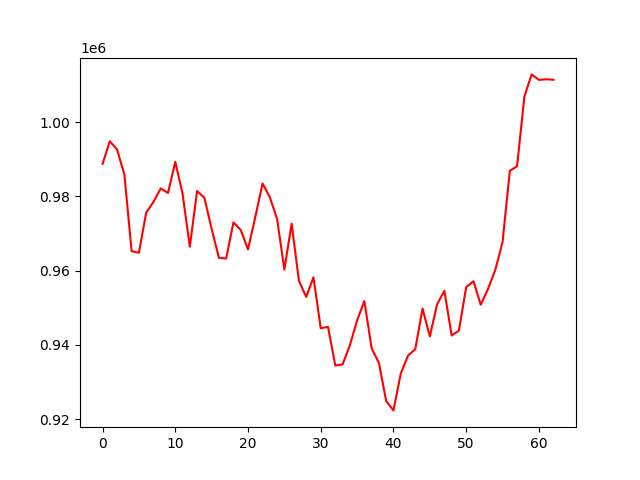

The data file committed next to this chart (first rows):
account_value, date, daily_return
988723, 2023-01-11, 
994813, 2023-01-12, 0.006159
992599, 2023-01-13, -0.002226
985855, 2023-01-17, -0.006794
965227, 2023-01-18, -0.02092
964803, 2023-01-19, -0.0004389
975593, 2023-01-20, 0.01118
978476, 2023-01-23, 0.002955
982118, 2023-01-24, 0.003722
980901, 2023-01-25, -0.001239
989266, 2023-01-26, 0.008528
980741, 2023-01-27, -0.008618
966429, 2023-01-30, -0.01459
981423, 2023-01-31, 0.01552
979617, 2023-02-01, -0.001841
971223, 2023-02-02, -0.008569
963430, 2023-02-03, -0.008024
963252, 2023-02-06, -0.0001839
972968, 2023-02-07, 0.01009
970934, 2023-02-08, -0.00209
965697, 2023-02-09, -0.005394
974395, 2023-02-10, 0.009007
983447, 2023-02-13, 0.009291
979747, 2023-02-14, -0.003762
973896, 2023-02-15, -0.005972
960272, 2023-02-16, -0.01399
972651, 2023-02-17, 0.01289
957310, 2023-02-21, -0.01577
952907, 2023-02-22, -0.004599
958193, 2023-02-23, 0.005546
944457, 2023-02-24, -0.01433
944851, 2023-02-27, 0.0004167
934452, 2023-02-28, -0.01101
934726, 2023-03-01, 0.0002929
939831, 2023-03-02, 0.005461
946571, 2023-03-03, 0.007171
951795, 2023-03-06, 0.005519
939063, 2023-03-07, -0.01338
935141, 2023-03-08, -0.004177
924863, 2023-03-09, -0.01099
922347, 2023-03-10, -0.00272
932221, 2023-03-13, 0.0107
937098, 2023-03-14, 0.005232
938832, 2023-03-15, 0.00185
949760, 2023-03-16, 0.01164
942264, 2023-03-17, -0.007893
950870, 2023-03-20, 0.009133
954559, 2023-03-21, 0.00388
942528, 2023-03-22, -0.0126
943817, 2023-03-23, 0.001367
955546, 2023-03-24, 0.01243
957127, 2023-03-27, 0.001654
950810, 2023-03-28, -0.006599
955052, 2023-03-29, 0.004461
960151, 2023-03-30, 0.005339
967655, 2023-03-31, 0.007815
986852, 2023-04-03, 0.01984
988118, 2023-04-04, 0.001283
1006839, 2023-04-05, 0.01895
1012824, 2023-04-06, 0.005944
... 3 more rows
